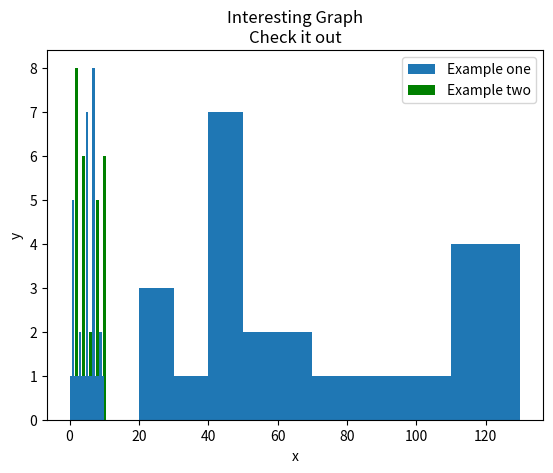

This chart was generated by the following Python code:
# encoding: utf-8
'''
@author: gaoyongxian666
@file: demo04.py
@time: 2018/5/26 16:22
'''

# 条形图和直方图
import matplotlib.pyplot as plt

# plt.bar为我们创建条形图。
# 如果你没有明确选择一种颜色，那么虽然做了多个图，
# 所有的条看起来会一样。 这让我们有机会使用一个新的 Matplotlib 自定义选项。
# 你可以在任何类型的绘图中使用颜色，例如g为绿色，b为蓝色，r为红色，等等。
# 你还可以使用十六进制颜色代码，如#191970。
plt.bar([1,3,5,7,9],[5,2,7,8,2], label="Example one")
plt.bar([2,4,6,8,10],[8,6,2,5,6], label="Example two", color='g')

plt.legend()
plt.xlabel('bar number')
plt.ylabel('bar height')
plt.title('Epic Graph\nAnother Line! Whoa')
plt.show()

# 直方图非常像条形图，倾向于通过将区段组合在一起来显示分布。
# 这个例子可能是年龄的分组，或测试的分数。
# 我们并不是显示每一组的年龄，而是按照20~ 25，25~ 30...等等来显示年龄。
population_ages = [22,55,62,45,21,22,34,42,42,4,99,102,110,120,121,122,130,111,115,112,80,75,65,54,44,43,42,48]
bins = [0,10,20,30,40,50,60,70,80,90,100,110,120,130]

# 对于plt.hist，你首先需要放入所有的值，然后指定放入哪个桶或容器。
# 在我们的例子中，我们绘制了一堆年龄，并希望以 10 年的增量来显示它们。
# 我们将条形的宽度设为 0.8，但是如果你想让条形变宽，或者变窄，你可以选择其他的宽度。
plt.hist(population_ages, bins, histtype='bar', rwidth=1)

plt.xlabel('x')
plt.ylabel('y')
plt.title('Interesting Graph\nCheck it out')
plt.legend()
plt.show()


